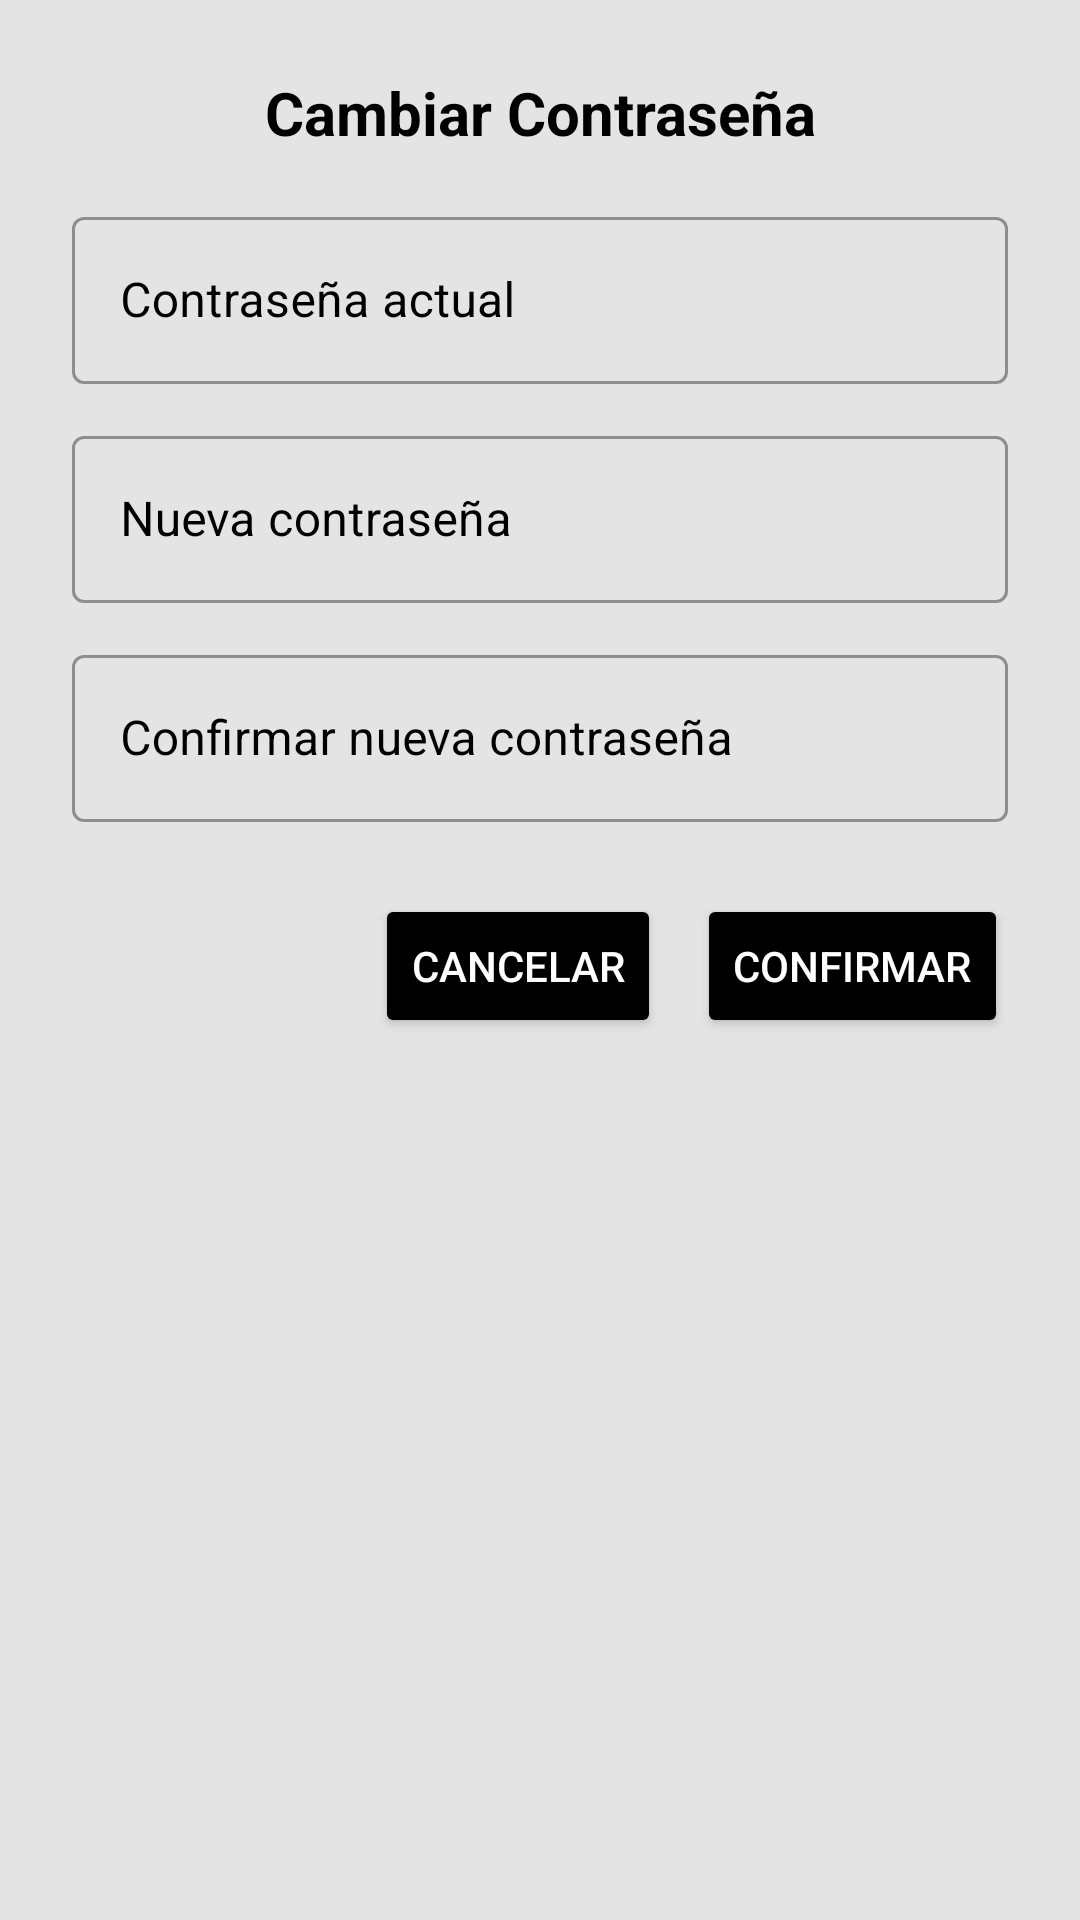

The Android layout XML behind this screen, and the referenced resources:
<!-- AndroidManifest.xml: application theme Theme.SchoolApp -->
<!-- res/layout/opciones_dialog_cambiar_password.xml -->
<?xml version="1.0" encoding="utf-8"?>
<FrameLayout xmlns:android="http://schemas.android.com/apk/res/android"
    xmlns:app="http://schemas.android.com/apk/res-auto"
    android:layout_width="match_parent"
    android:layout_height="wrap_content"
    android:clipToOutline="true">

    
    <LinearLayout
        android:layout_width="match_parent"
        android:layout_height="wrap_content"
        android:orientation="vertical"
        android:padding="24dp"
        android:clipToOutline="true"
        android:background="@drawable/bg_dialog_rounded">

        <TextView
            android:layout_width="match_parent"
            android:layout_height="wrap_content"
            android:text="Cambiar Contraseña"
            android:textSize="20sp"
            android:textStyle="bold"
            android:textColor="@color/text_primary"
            android:gravity="center"
            android:paddingBottom="16dp" />

        <com.google.android.material.textfield.TextInputLayout
            style="@style/Widget.MaterialComponents.TextInputLayout.OutlinedBox"
            app:boxBackgroundMode="outline"
            android:layout_width="match_parent"
            android:layout_height="wrap_content"
            android:hint="Contraseña actual"
            android:textColorHint="@color/text_primary">

            <com.google.android.material.textfield.TextInputEditText
                android:id="@+id/inputPasswordActual"
                android:layout_width="match_parent"
                android:layout_height="wrap_content"
                android:textColor="@color/text_primary"
                android:inputType="textPassword" />
        </com.google.android.material.textfield.TextInputLayout>

        <com.google.android.material.textfield.TextInputLayout
            style="@style/Widget.MaterialComponents.TextInputLayout.OutlinedBox"
            app:boxBackgroundMode="outline"
            android:layout_width="match_parent"
            android:layout_height="wrap_content"
            android:hint="Nueva contraseña"
            android:layout_marginTop="12dp"
            android:textColorHint="@color/text_primary">

            <com.google.android.material.textfield.TextInputEditText
                android:id="@+id/inputPasswordNueva"
                android:layout_width="match_parent"
                android:layout_height="wrap_content"
                android:textColor="@color/text_primary"
                android:inputType="textPassword" />
        </com.google.android.material.textfield.TextInputLayout>

        <com.google.android.material.textfield.TextInputLayout
            style="@style/Widget.MaterialComponents.TextInputLayout.OutlinedBox"
            app:boxBackgroundMode="outline"
            android:layout_width="match_parent"
            android:layout_height="wrap_content"
            android:hint="Confirmar nueva contraseña"
            android:layout_marginTop="12dp"
            android:textColorHint="@color/text_primary">

            <com.google.android.material.textfield.TextInputEditText
                android:id="@+id/inputPasswordConfirmar"
                android:layout_width="match_parent"
                android:layout_height="wrap_content"
                android:textColor="@color/text_primary"
                android:inputType="textPassword" />
        </com.google.android.material.textfield.TextInputLayout>

        
        <LinearLayout
            android:layout_width="match_parent"
            android:layout_height="wrap_content"
            android:orientation="horizontal"
            android:layout_marginTop="24dp"
            android:gravity="end">

            <Button
                android:id="@+id/btnCancelar"
                android:layout_width="wrap_content"
                android:layout_height="wrap_content"
                android:text="Cancelar"
                android:backgroundTint="@color/text_primary"
                android:textColor="@color/txtuser" />

            <Button
                android:id="@+id/btnConfirmar"
                android:layout_width="wrap_content"
                android:layout_height="wrap_content"
                android:text="Confirmar"
                android:layout_marginStart="12dp"
                android:backgroundTint="@color/text_primary"
                android:textColor="@color/txtuser" />
        </LinearLayout>
    </LinearLayout>

    
    <include layout="@layout/view_loading" android:id="@+id/loadingOverlayDialog" />

</FrameLayout>
<!-- res/layout/view_loading.xml (included above) -->
<?xml version="1.0" encoding="utf-8"?>
<FrameLayout xmlns:android="http://schemas.android.com/apk/res/android"
    android:id="@+id/loadingOverlay"
    android:layout_width="match_parent"
    android:layout_height="match_parent"
    android:background="@color/loading"
    android:visibility="gone"
    android:clickable="true"
    android:focusable="true">

    <ProgressBar
        android:layout_width="wrap_content"
        android:layout_height="wrap_content"
        android:layout_gravity="center"
        style="?android:attr/progressBarStyleLarge"
        android:indeterminate="true" />
    </FrameLayout>
<!-- resources referenced by this layout -->
<resources>
  <color name="loading">#B3000000</color>
  <color name="text_primary">#FF000000</color>
  <color name="txtuser">#FFFFFFFF</color>
  <style name="Theme.SchoolApp" parent="Theme.MaterialComponents.DayNight.NoActionBar">
          
          <item name="colorPrimary">@color/text_primary</item>
          <item name="colorOnPrimary">@color/txtuser</item>
          <item name="colorSurface">@color/white</item>
          <item name="android:colorBackground">@color/background_default</item>
          <item name="colorError">@color/design_default_color_error</item>
  
          
          <item name="colorControlActivated">@color/text_primary</item>
          <item name="colorControlNormal">@color/text_secondary</item>
          <item name="colorOnBackground">@color/text_primary</item>
  
          
          <item name="colorAccent">@color/text_primary</item>
          <item name="colorSecondary">@color/text_primary</item>
  
          
          <item name="android:textColorPrimary">@color/text_primary</item>
          <item name="android:textColorSecondary">@color/text_secondary</item>
      </style>
  <color name="white">#FFFFFFFF</color>
  <color name="background_default">#E4E4E4</color>
  <color name="text_secondary">#455A64</color>
</resources>
